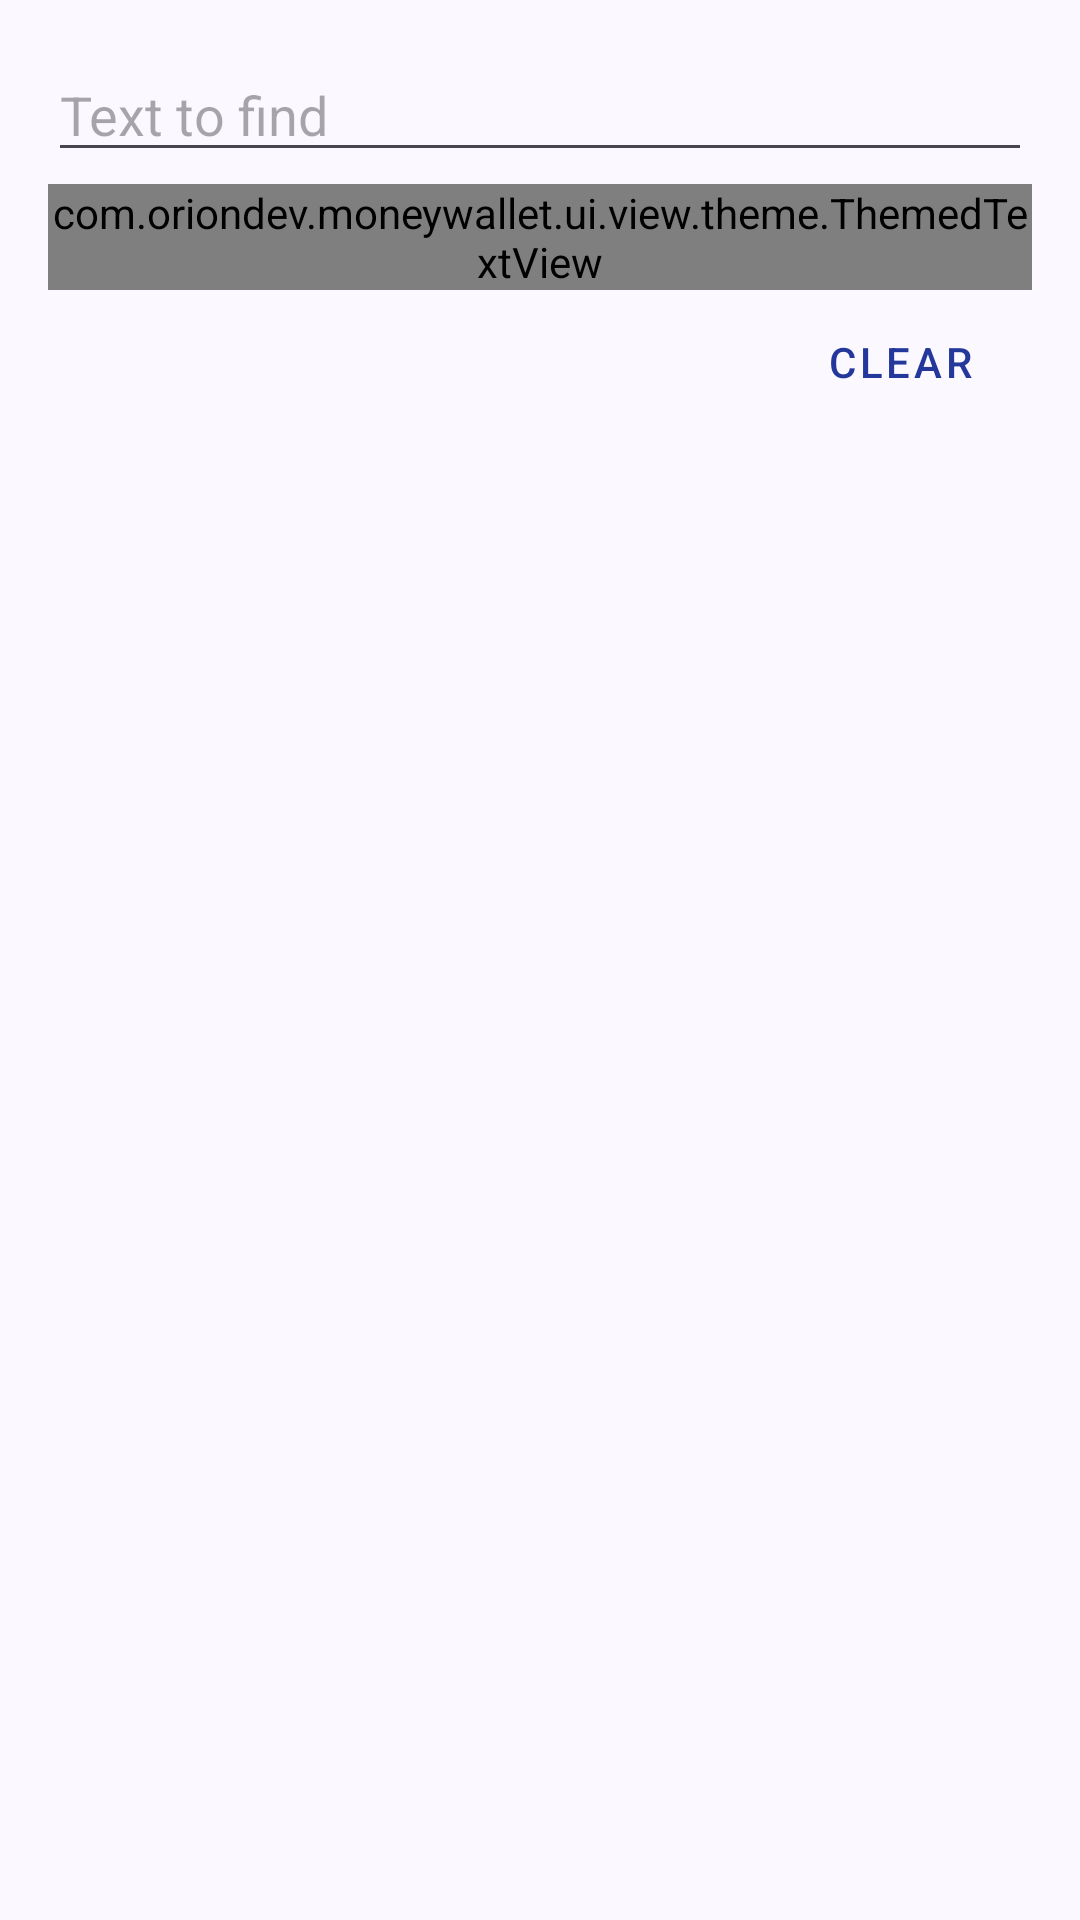

Reconstruct the res/layout file that produces this screen, plus the resources it refers to.
<!-- AndroidManifest.xml: application theme MoneyWalletAppTheme -->
<!-- res/layout/fragment_search_editor_text.xml -->
<?xml version="1.0" encoding="utf-8"?>
<LinearLayout
    xmlns:android="http://schemas.android.com/apk/res/android"
    xmlns:app="http://schemas.android.com/apk/res-auto"
    android:layout_width="match_parent"
    android:layout_height="wrap_content"
    android:orientation="vertical"
    android:paddingLeft="16dp"
    android:paddingRight="16dp"
    android:paddingTop="16dp"
    android:paddingBottom="8dp" >

    <EditText
        android:id="@+id/search_text_edit_text"
        android:layout_width="match_parent"
        android:layout_height="wrap_content"
        android:hint="@string/hint_search_text"
        android:importantForAutofill="no"
        android:imeOptions="actionDone"
        android:inputType="text"
        android:maxLines="1" />

    <com.oriondev.moneywallet.ui.view.theme.ThemedTextView
        android:id="@+id/search_text_fields_text_view"
        android:layout_width="match_parent"
        android:layout_height="wrap_content"
        android:layout_marginTop="4dp"
        android:text="@string/search_text_fields"
        android:textSize="12sp"
        app:theme_textColor="textColorSecondary" />

    <Button
        android:id="@+id/search_clear_button"
        style="@style/Widget.MaterialComponents.Button.TextButton"
        android:layout_width="wrap_content"
        android:layout_height="wrap_content"
        android:layout_gravity="end"
        android:text="@string/search_clear" />

</LinearLayout>
<!-- resources referenced by this layout -->
<resources>
  <string name="hint_search_text">"Text to find"</string>
  <string name="search_clear">"Clear"</string>
  <string name="search_text_fields">"Looks in the description, note, event and place"</string>
  <style name="MoneyWalletAppTheme" parent="Theme.Material3.Light.NoActionBar">
          <item name="colorPrimary">#24389C</item>
          <item name="colorOnPrimary">#FFFFFF</item>
          <item name="colorPrimaryInverse">#BAC3FF</item>
          <item name="colorPrimaryContainer">#3F51B5</item>
          <item name="colorOnPrimaryContainer">#CACFFF</item>
          <item name="colorPrimaryFixed">#DEE0FF</item>
          <item name="colorPrimaryFixedDim">#BAC3FF</item>
          <item name="colorOnPrimaryFixed">#00105C</item>
          <item name="colorOnPrimaryFixedVariant">#293CA0</item>
          <item name="colorSecondary">#565C84</item>
          <item name="colorOnSecondary">#FFFFFF</item>
          <item name="colorSecondaryContainer">#C9CFFD</item>
          <item name="colorOnSecondaryContainer">#51577F</item>
          <item name="colorSecondaryFixed">#DEE0FF</item>
          <item name="colorSecondaryFixedDim">#BEC4F2</item>
          <item name="colorOnSecondaryFixed">#12183D</item>
          <item name="colorOnSecondaryFixedVariant">#3E446B</item>
          <item name="colorTertiary">#6E2073</item>
          <item name="colorOnTertiary">#FFFFFF</item>
          <item name="colorTertiaryContainer">#893A8D</item>
          <item name="colorOnTertiaryContainer">#FFBDFB</item>
          <item name="colorTertiaryFixed">#FFD6FA</item>
          <item name="colorTertiaryFixedDim">#FFA9FD</item>
          <item name="colorOnTertiaryFixed">#37003C</item>
          <item name="colorOnTertiaryFixedVariant">#722578</item>
          <item name="android:colorBackground">#FBF8FF</item>
          <item name="colorOnBackground">#1A1B22</item>
          <item name="colorSurface">#FBF8FF</item>
          <item name="colorOnSurface">#1A1B22</item>
          <item name="colorSurfaceVariant">#E2E1F1</item>
          <item name="colorOnSurfaceVariant">#454652</item>
          <item name="colorSurfaceInverse">#2F3037</item>
          <item name="colorOnSurfaceInverse">#F2EFF9</item>
          <item name="colorSurfaceBright">#FBF8FF</item>
          <item name="colorSurfaceDim">#DBD9E2</item>
          <item name="colorSurfaceContainer">#EFEDF6</item>
          <item name="colorSurfaceContainerLow">#F4F2FC</item>
          <item name="colorSurfaceContainerHigh">#E9E7F0</item>
          <item name="colorSurfaceContainerLowest">#FFFFFF</item>
          <item name="colorSurfaceContainerHighest">#E3E1EA</item>
          <item name="colorOutline">#757684</item>
          <item name="colorOutlineVariant">#C5C5D4</item>
          <item name="colorError">#BA1A1A</item>
          <item name="colorOnError">#FFFFFF</item>
          <item name="colorErrorContainer">#FFDAD6</item>
          <item name="colorOnErrorContainer">#93000A</item>
          <item name="colorAccent">@color/colorAccent</item>
          <item name="preferenceTheme">@style/PreferenceThemeOverlay</item>
          <item name="drawerArrowStyle">@style/MoneyWalletDrawerArrowStyle</item>
          <item name="switchStyle">@style/Widget.AppCompat.CompoundButton.Switch</item>
          
          <item name="elevationOverlayEnabled">false</item>
          <item name="appBarLayoutStyle">@style/MoneyWalletAppBarLayout</item>
      </style>
  <color name="colorAccent">#FF4081</color>
  <style name="MoneyWalletDrawerArrowStyle" parent="Widget.AppCompat.DrawerArrowToggle">
          <item name="spinBars">false</item>
      </style>
  <style name="MoneyWalletAppBarLayout" parent="Widget.Material3.AppBarLayout">
          <item name="liftOnScrollColor">@null</item>
      </style>
</resources>
